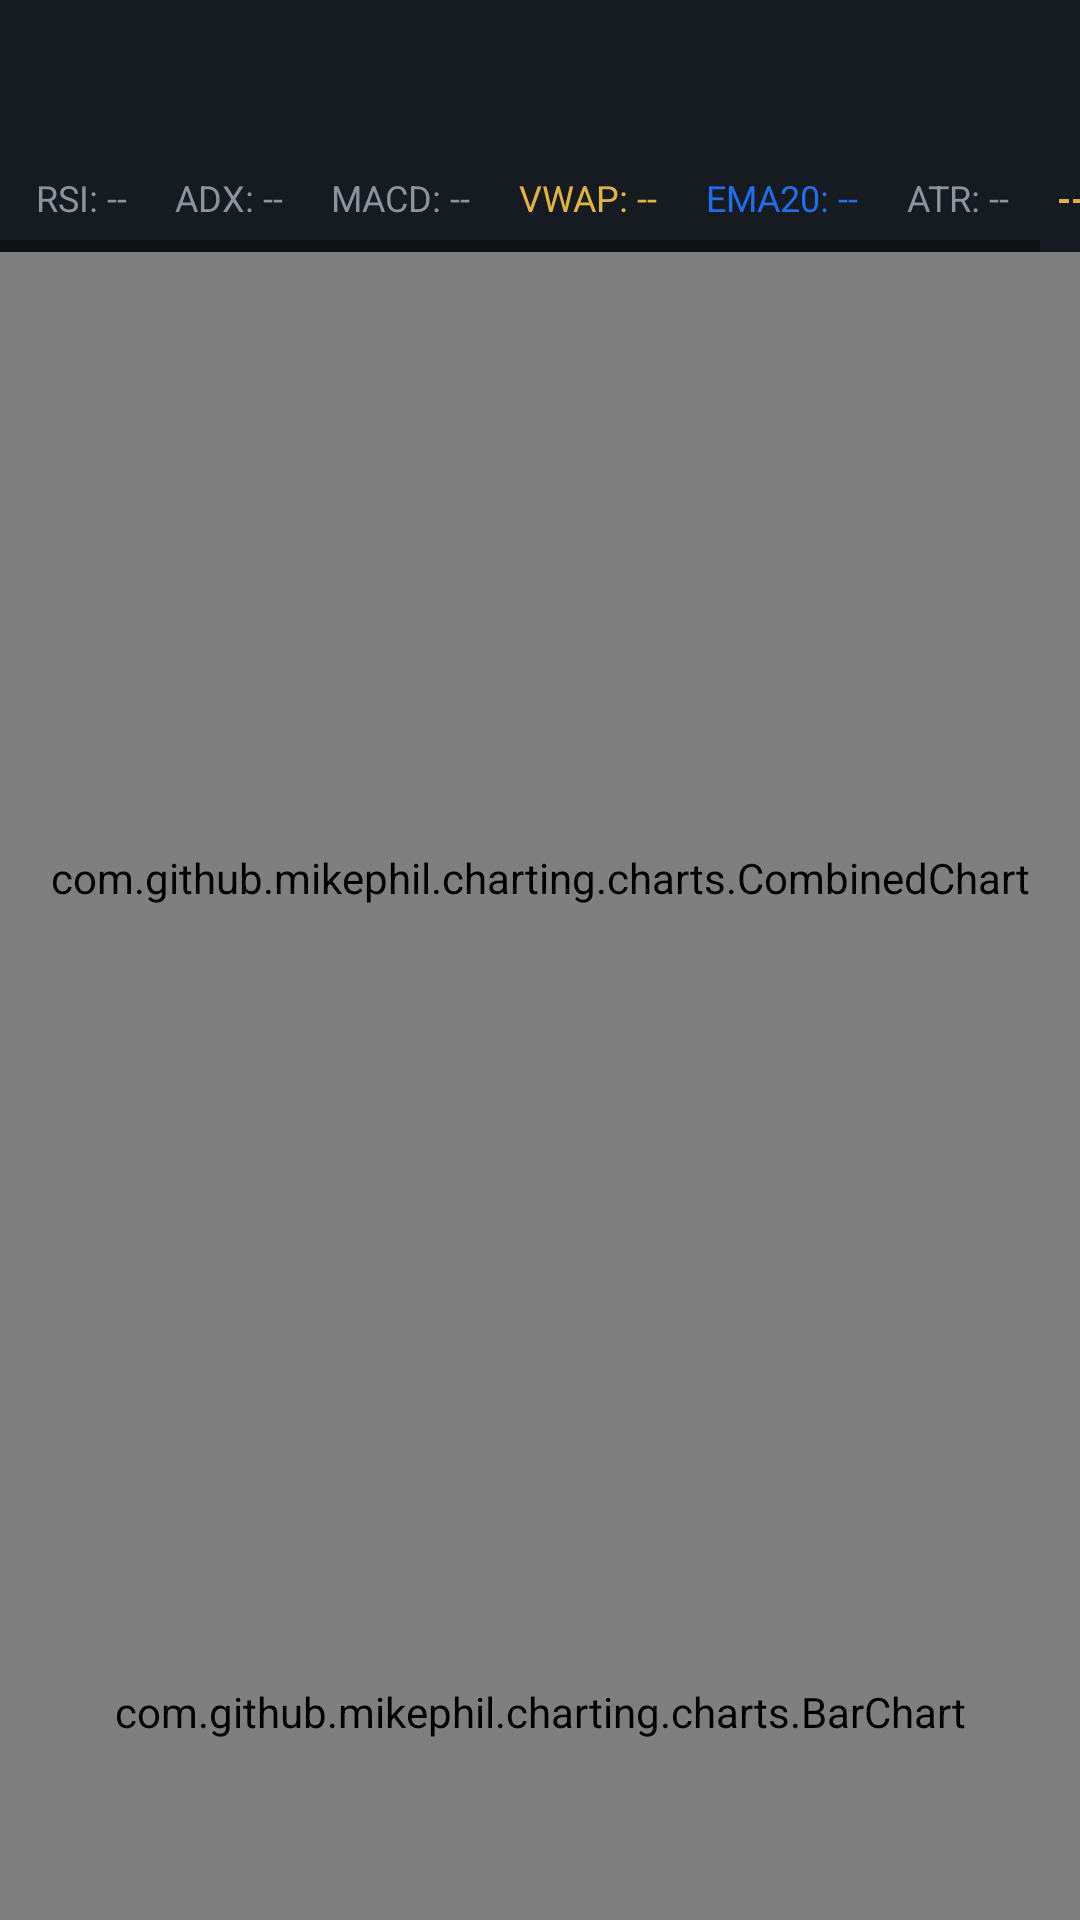

This screen was rendered from an Android layout file. Write that file and the resources it references.
<!-- AndroidManifest.xml: application theme Theme.TradingBot -->
<!-- res/layout/fragment_chart.xml -->
<?xml version="1.0" encoding="utf-8"?>
<LinearLayout xmlns:android="http://schemas.android.com/apk/res/android"
    xmlns:app="http://schemas.android.com/apk/res-auto"
    android:layout_width="match_parent"
    android:layout_height="match_parent"
    android:orientation="vertical"
    android:background="#0D1117">

    
    <com.google.android.material.tabs.TabLayout
        android:id="@+id/tabSymbols"
        android:layout_width="match_parent"
        android:layout_height="48dp"
        android:background="#161B22"
        app:tabTextColor="#8B949E"
        app:tabSelectedTextColor="#E6EDF3"
        app:tabIndicatorColor="#1F6FEB"
        app:tabIndicatorHeight="3dp"
        app:tabTextAppearance="@style/TextAppearance.Tab" />

    
    <HorizontalScrollView
        android:layout_width="match_parent"
        android:layout_height="36dp"
        android:background="#161B22">

        <LinearLayout
            android:layout_width="wrap_content"
            android:layout_height="match_parent"
            android:orientation="horizontal"
            android:paddingHorizontal="12dp"
            android:gravity="center_vertical">

            <TextView
                android:id="@+id/tvRsi"
                android:layout_width="wrap_content"
                android:layout_height="wrap_content"
                android:layout_marginEnd="16dp"
                android:text="RSI: --"
                android:textColor="#8B949E"
                android:textSize="12sp" />

            <TextView
                android:id="@+id/tvAdx"
                android:layout_width="wrap_content"
                android:layout_height="wrap_content"
                android:layout_marginEnd="16dp"
                android:text="ADX: --"
                android:textColor="#8B949E"
                android:textSize="12sp" />

            <TextView
                android:id="@+id/tvMacd"
                android:layout_width="wrap_content"
                android:layout_height="wrap_content"
                android:layout_marginEnd="16dp"
                android:text="MACD: --"
                android:textColor="#8B949E"
                android:textSize="12sp" />

            <TextView
                android:id="@+id/tvVwap"
                android:layout_width="wrap_content"
                android:layout_height="wrap_content"
                android:layout_marginEnd="16dp"
                android:text="VWAP: --"
                android:textColor="#E3B341"
                android:textSize="12sp" />

            <TextView
                android:id="@+id/tvEma20"
                android:layout_width="wrap_content"
                android:layout_height="wrap_content"
                android:layout_marginEnd="16dp"
                android:text="EMA20: --"
                android:textColor="#1F6FEB"
                android:textSize="12sp" />

            <TextView
                android:id="@+id/tvAtr"
                android:layout_width="wrap_content"
                android:layout_height="wrap_content"
                android:layout_marginEnd="16dp"
                android:text="ATR: --"
                android:textColor="#8B949E"
                android:textSize="12sp" />

            <TextView
                android:id="@+id/tvSignal"
                android:layout_width="wrap_content"
                android:layout_height="wrap_content"
                android:text="--"
                android:textColor="#E3B341"
                android:textSize="12sp"
                android:textStyle="bold" />

        </LinearLayout>
    </HorizontalScrollView>

    
    <ProgressBar
        android:id="@+id/progressChart"
        android:layout_width="wrap_content"
        android:layout_height="wrap_content"
        android:layout_gravity="center"
        android:visibility="gone" />

    
    <com.github.mikephil.charting.charts.CombinedChart
        android:id="@+id/candleChart"
        android:layout_width="match_parent"
        android:layout_height="0dp"
        android:layout_weight="3"
        android:background="#161B22" />

    
    <com.github.mikephil.charting.charts.BarChart
        android:id="@+id/volumeChart"
        android:layout_width="match_parent"
        android:layout_height="0dp"
        android:layout_weight="1"
        android:background="#0D1117" />

</LinearLayout>
<!-- resources referenced by this layout -->
<resources>
  <style name="TextAppearance.Tab" parent="TextAppearance.MaterialComponents.Tab">
          <item name="android:textSize">13sp</item>
          <item name="android:textStyle">bold</item>
      </style>
  <style name="Theme.TradingBot" parent="Theme.MaterialComponents.DayNight.DarkActionBar">
          <item name="colorPrimary">@color/accent_blue</item>
          <item name="colorPrimaryVariant">@color/purple_700</item>
          <item name="colorOnPrimary">@color/white</item>
          <item name="colorSecondary">@color/green_profit</item>
          <item name="colorSecondaryVariant">@color/teal_700</item>
          <item name="colorOnSecondary">@color/black</item>
          <item name="android:colorBackground">@color/background</item>
          <item name="colorSurface">@color/surface</item>
          <item name="android:statusBarColor">@color/surface</item>
          <item name="android:windowBackground">@color/background</item>
          <item name="actionBarStyle">@style/Widget.TradingBot.ActionBar</item>
      </style>
  <color name="accent_blue">#1F6FEB</color>
  <color name="purple_700">#1158C7</color>
  <color name="white">#E6EDF3</color>
  <color name="green_profit">#00D964</color>
  <color name="teal_700">#009944</color>
  <color name="black">#0D1117</color>
  <color name="background">#0D1117</color>
  <color name="surface">#161B22</color>
  <style name="Widget.TradingBot.ActionBar" parent="Widget.MaterialComponents.ActionBar.Solid">
          <item name="background">@color/surface</item>
          <item name="titleTextStyle">@style/TextAppearance.TradingBot.Title</item>
      </style>
  <style name="TextAppearance.TradingBot.Title" parent="TextAppearance.Widget.AppCompat.Toolbar.Title">
          <item name="android:textColor">@color/text_primary</item>
      </style>
  <color name="text_primary">#E6EDF3</color>
</resources>
